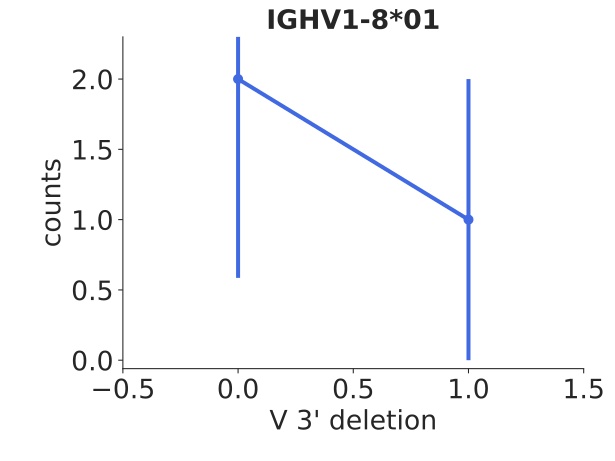

Data behind this chart, as committed beside it:
bin_low_edge, contents, binlabel, error
-1.5, 0.0, , 0.0
-0.5, 2.0, , 1.414
0.5, 1.0, , 1.0
1.5, 0.0, , 0.0
